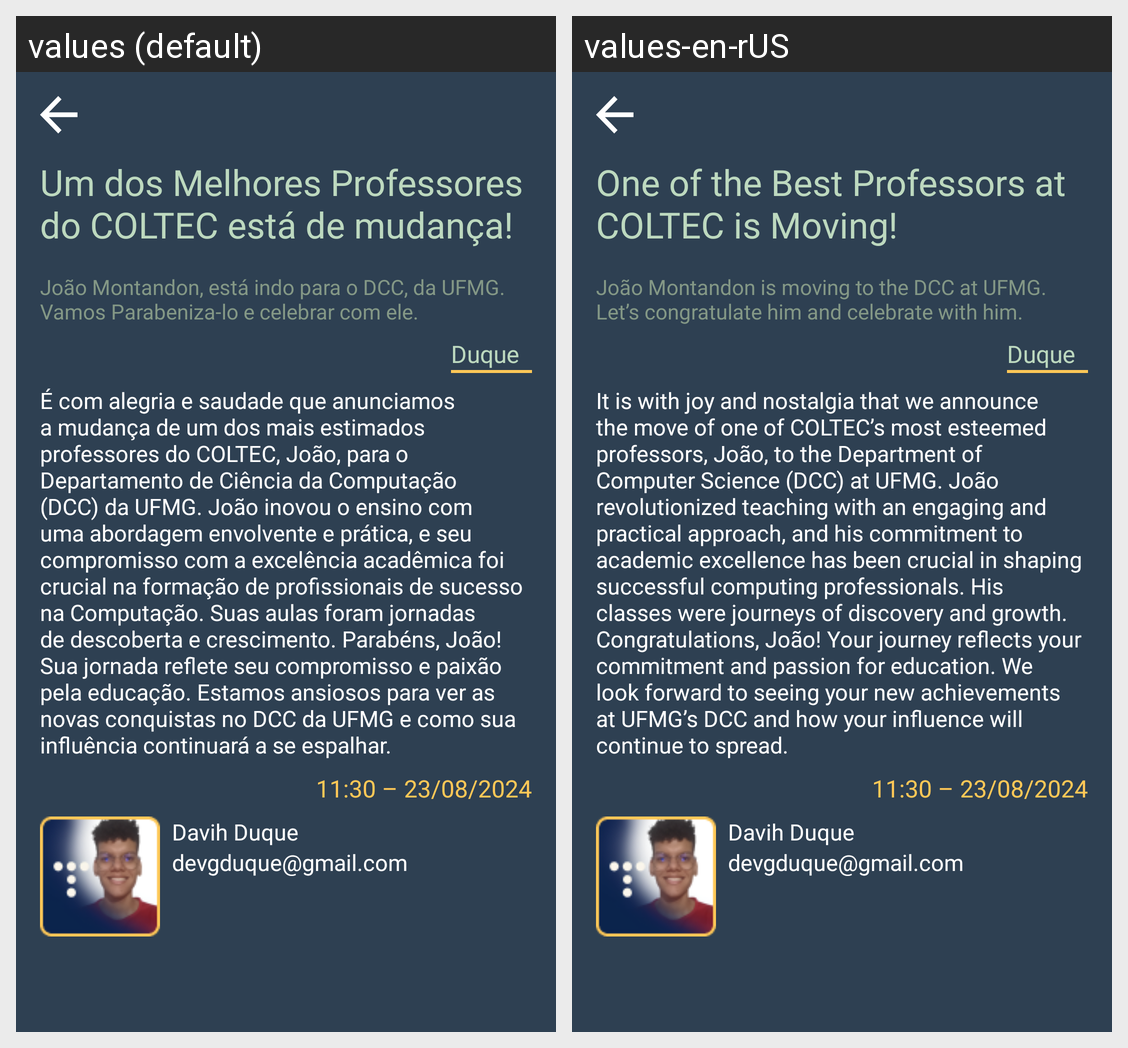

Locale-by-locale string values for the Android screen shown in this grid:
Android screen res/layout/activity_news_screen.xml rendered under 2 locales, left to right: values (default), values-en-rUS. Device: Nexus 5 (rendered at 1080×1920; each locale shown at half size, 540×960, under a caption strip naming it); theme Theme.LayoutsApp.
Strings drawn on this screen, with the default value and each locale's value (text and hints the layout hard-codes, and strings that could not be matched under every locale, appear in the picture but are not listed):

str_newsTitle
  values: Um dos Melhores Professores do COLTEC está de mudança!
  values-en-rUS: One of the Best Professors at COLTEC is Moving!

str_authorLabel
  values: Duque
  values-en-rUS: Duque

str_newsContent
  values: É com alegria e saudade que anunciamos a mudança de um dos mais estimados professores do COLTEC, João, para o Departamento de Ciência da Computação (DCC) da UFMG. João inovou o ensino com uma abordagem envolvente e prática, e seu compromisso com a excelência acadêmica foi crucial na formação de profissionais de sucesso na Computação. Suas aulas foram jornadas de descoberta e crescimento. …[clipped]
  values-en-rUS: It is with joy and nostalgia that we announce the move of one of COLTEC’s most esteemed professors, João, to the Department of Computer Science (DCC) at UFMG. João revolutionized teaching with an engaging and practical approach, and his commitment to academic excellence has been crucial in shaping successful computing professionals. His classes were journeys of discovery and growth. …[clipped]

str_newsTimestamp
  values: 11:30 – 23/08/2024
  values-en-rUS: 11:30 – 23/08/2024

str_authorName
  values: Davih Duque
  values-en-rUS: Davih Duque

str_authorEmail
  values: devgduque@gmail.com
  values-en-rUS: devgduque@gmail.com
